pico-8 play session: no input (idle)

[t = 1 s] idle ~1s (no d-pad/buttons)
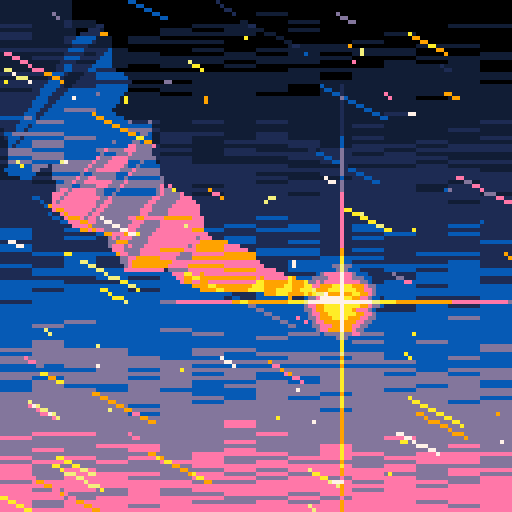
[t = 2 s] idle ~2s (no d-pad/buttons)
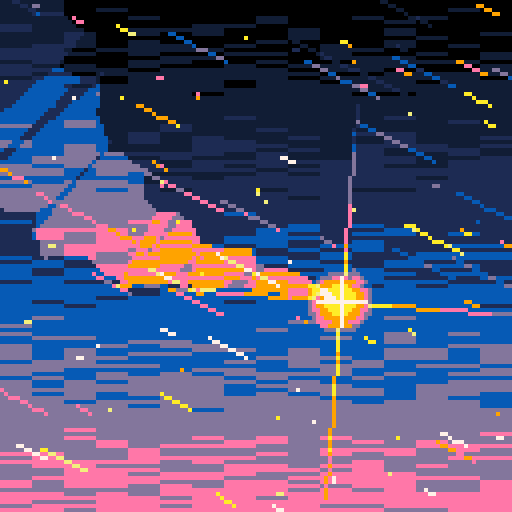
[t = 4 s] idle ~4s (no d-pad/buttons)
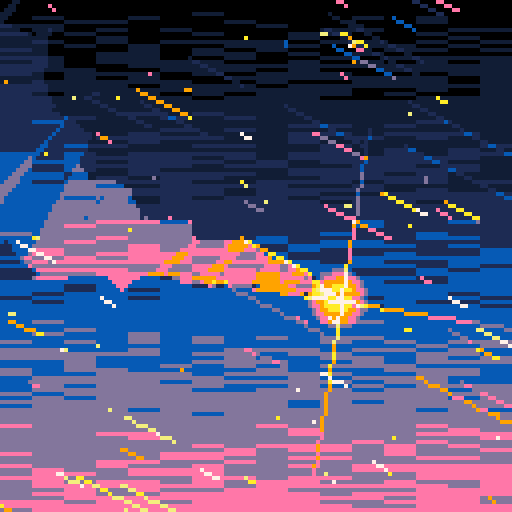
[t = 6 s] idle ~6s (no d-pad/buttons)
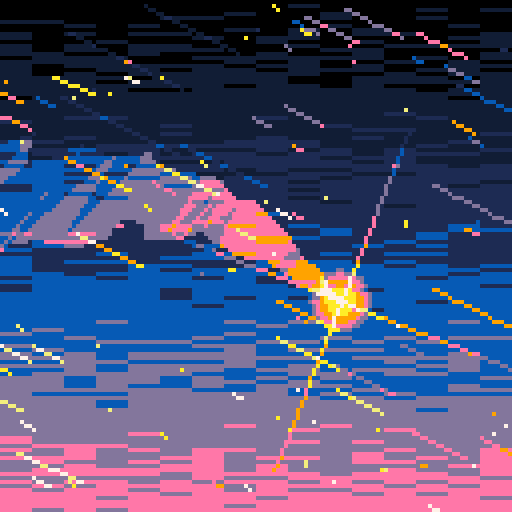
[t = 8 s] idle ~8s (no d-pad/buttons)
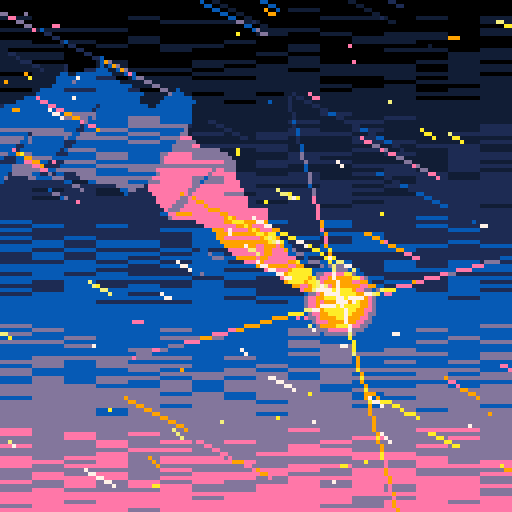

pico-8 cartridge
version 36
__lua__
-- shooting star
-- by sako and muse_energy

function _init()
 -- replace palette
 pal({129,1,140,13,14,9,10,135,7,7,7,7,7,7,7},1)
 
 star={
  x=85,
  y=75,
  s=32+rnd(16),--size
  a=rnd(1),				--angle
 }
 
 trail={}
 
 bgstars={}
 for i=1,128 do
  local s={
   x=rnd(128),
   y=rnd(128),
   xprev=0,
   yprev=0,
   n=1+flr(rnd(9)),
   d=rnd(1)^4 --distance
  }
  add(bgstars,s)
 end
 
 spd=32 	--move speed
 
 music(0)
end

function _update()
 star.s=32+rnd(24)
 star.a-=0.0025
 
 -- update trail
 while #trail>64 do
  del(trail,trail[1])
 end
 
 for tp in all(trail) do
  tp.x+=tp.xvel
  tp.y+=tp.yvel
 end
 
 local s=sin(time()*0.6)*0.7
 local w=0.5+sin(time()*6)*0.1
 local r=0.15
 for i=-1,1,2 do
  local tp={}
  tp.x=star.x
  tp.y=star.y
  tp.xvel=-spd*0.1-s/2+i*w-r+rnd(r*2)
  tp.yvel=-spd*0.1*0.5+s-i*w-r+rnd(r*2)
  add(trail,tp)
 end
 
 -- update bg stars
 for s in all(bgstars) do
  if s.x<0 then
   s.x=128+spd*s.d
   s.y=rnd(128)
   s.n=1+flr(rnd(9))
  end
  
  if s.y<0 then
   s.y=128+spd*s.d
   s.x=rnd(128)
  end
 
  s.xprev=s.x
  s.yprev=s.y
  s.x-=spd*s.d
  s.y-=spd*s.d*0.5
 end
end

function _draw()
 cls()
 
 --	draw trail
 local x0=star.x
 local y0=star.y
 local x1=star.x
 local y1=star.y
 local x2=x1
 local y2=y1
 local tb=star.s*0.05
 for i=#trail,1,-1 do
  x0,y0 = trail[i].x,trail[i].y
  local n=ceil(tb+rnd(1))
  if (n>0) p01_triangle_335(x0,y0,x1,y1,x2,y2,n)
  x2,y2 = x1,y1
  x1,y1 = trail[i].x,trail[i].y
  tb=max(0,tb-0.04)		
 end
 
 -- draw star
 for i=0,3 do
  local x2=star.x+cos(star.a+i/4)*star.s
  local y2=star.y+sin(star.a+i/4)*star.s
  line_a_g(star.x,star.y,x2,y2,4)
 end
 circfill_a_g(star.x,star.y,star.s/4,5)
 
 scr_gradient()
 
 -- draw bg stars
 for s in all(bgstars) do
  line_a(s.x,s.y,s.xprev,s.yprev,s.n-s.n*s.d)
 end
end

-->8
-- custom functions
function pset_a(x,y,n)
 if n>0 then
  local c=pget(x,y)
  local c2=min(flr(c+n),9)
  pset(x,y,c2)
 end
end

function line_a(x1,y1,x2,y2,n)
 x1,y1 = flr(x1+0.5),flr(y1+0.5)
 x2,y2 = flr(x2+0.5),flr(y2+0.5)
 local xr=x2-x1
 local yr=y2-y1
 
 if abs(xr)>abs(yr) then
  for x=x1,x2,sgn(xr) do
   local prog=(x-x1)/xr
   local y=flr(y1+yr*prog+0.5)
   pset_a(x,y,n)
  end
 else
  for y=y1,y2,sgn(yr) do
   local prog=(y-y1)/yr
   local x=flr(x1+xr*prog+0.5)
   pset_a(x,y,n)
  end
 end
end

function line_a_g(x1,y1,x2,y2,n)
 x1,y1 = flr(x1+0.5),flr(y1+0.5)
 x2,y2 = flr(x2+0.5),flr(y2+0.5)
 local xr=x2-x1
 local yr=y2-y1
 
 if abs(xr)>abs(yr) then
  for x=x1,x2,sgn(xr) do
   local prog=(x-x1)/xr
   local y=flr(y1+yr*prog+0.5)
   local _n=ceil(n-prog*n)
   pset_a(x,y,_n)
  end
 else
  for y=y1,y2,sgn(yr) do
   local prog=(y-y1)/yr
   local x=flr(x1+xr*prog+0.5)
   local _n=ceil(n-prog*n)
   pset_a(x,y,_n)
  end
 end
end

function rectfill_a(x1,y1,x2,y2,n)
 x1,y1 = flr(x1+0.5),flr(y1+0.5)
 x2,y2 = flr(x2+0.5),flr(y2+0.5)
 local xr=x2-x1
 local yr=y2-y1
 
 for y=y1,y2,sgn(yr) do
  for x=x1,x2,sgn(xr) do
   pset_a(x,y,n)
  end
 end
end

function circfill_a(x,y,r,n)
 -- copied from https://gamedev.stackexchange.com/questions/176036/how-to-draw-a-smoother-solid-fill-circle
 local d=r*2
 for _y=0,d do
  for _x=0,d do
   if ((_x-r)^2+(_y-r)^2)<=r^2 then
    pset_a(x+_x-r,y+_y-r,n)
   end
  end
 end
end

function circfill_a_g(x,y,r,n)
 -- copied from https://gamedev.stackexchange.com/questions/176036/how-to-draw-a-smoother-solid-fill-circle
 local d=r*2
 for _y=0,d do
  for _x=0,d do
   local _n=n-((_x-r)^2+(_y-r)^2)/r^2*9
   pset_a(x+_x-r,y+_y-r,_n)
  end
 end
end

function scr_gradient()
 for y=0,127 do
  for i=0,15 do
   local amt=flr(y/26+rnd(1))
   local a=0x6000+y*64+i*4
   local b=$a
   local n=0x1111.1111*amt
   poke4(a,b+n)
  end
 end
end

--	@po1
--	copied from lexaloffle.com/bbs/?tid=31478
function p01_trapeze_h(l,r,lt,rt,y0,y1)
 lt,rt=(lt-l)/(y1-y0),(rt-r)/(y1-y0)
 if(y0<0)l,r,y0=l-y0*lt,r-y0*rt,0
 y1=min(y1,128)
 for y0=y0,y1 do
  rectfill(l,y0,r,y0)
  l+=lt
  r+=rt
 end
end
function p01_trapeze_w(t,b,tt,bt,x0,x1)
 tt,bt=(tt-t)/(x1-x0),(bt-b)/(x1-x0)
 if(x0<0)t,b,x0=t-x0*tt,b-x0*bt,0
 x1=min(x1,128)
 for x0=x0,x1 do
  rectfill(x0,t,x0,b)
  t+=tt
  b+=bt
 end
end
function p01_triangle_335(x0,y0,x1,y1,x2,y2,col)
 color(col)
 if(y1<y0)x0,x1,y0,y1=x1,x0,y1,y0
 if(y2<y0)x0,x2,y0,y2=x2,x0,y2,y0
 if(y2<y1)x1,x2,y1,y2=x2,x1,y2,y1
 if max(x2,max(x1,x0))-min(x2,min(x1,x0)) > y2-y0 then
  col=x0+(x2-x0)/(y2-y0)*(y1-y0)
  p01_trapeze_h(x0,x0,x1,col,y0,y1)
  p01_trapeze_h(x1,col,x2,x2,y1,y2)
 else
  if(x1<x0)x0,x1,y0,y1=x1,x0,y1,y0
  if(x2<x0)x0,x2,y0,y2=x2,x0,y2,y0
  if(x2<x1)x1,x2,y1,y2=x2,x1,y2,y1
  col=y0+(y2-y0)/(x2-x0)*(x1-x0)
  p01_trapeze_w(y0,y0,y1,col,x0,x1)
  p01_trapeze_w(y1,col,y2,y2,x1,x2)
 end
end
__gfx__
00000000000000000000000000000000000000000000000000000000000000000000000000000000000000000000000000000000000000000000000000000000
00000000000000000000000000000000000000000000000000000000000000000000000000000000000000000000000000000000000000000000000000000000
00700700000000000000000000000000000000000000000000000000000000000000000000000000000000000000000000000000000000000000000000000000
00077000000000000000000000000000000000000000000000000000000000000000000000000000000000000000000000000000000000000000000000000000
00077000000000000000000000000000000000000000000000000000000000000000000000000000000000000000000000000000000000000000000000000000
00700700000000000000000000000000000000000000000000000000000000000000000000000000000000000000000000000000000000000000000000000000
